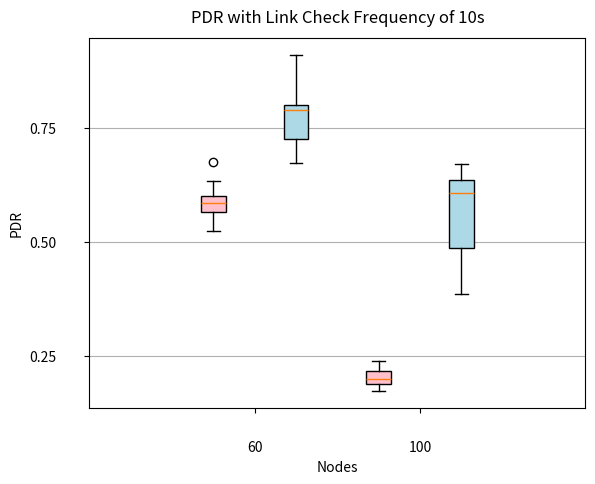

Reproduce this figure in Python.
# Box plots with custom fill colors

import matplotlib
import matplotlib.pyplot as plt
import numpy as np

data40 =    [
[16754, 17019, 16672, 16281, 16702, 16047, 16406, 16054, 16600, 16834, 16650, 16368, 16236, 16830, 16218],
[18222, 19514, 18508, 19195, 17874, 18619, 18393, 18572, 18318, 18293, 18864, 19465, 17930, 19047, 18577],
            ]

data60 =    [
[20212, 17678, 16086, 16976, 18116, 17340, 17715, 17519, 18032, 16848, 16953, 17514, 18022, 15704, 19011],
[20202, 23934, 23367, 27286, 25666, 26065, 21689, 21077, 21257, 23501, 23820, 23688, 24058, 21860, 23724],
            ]

data80 =    [
[13873, 12647, 14327, 14053, 13974, 13995, 13478, 13141, 14321, 14558, 13567, 14723, 13763, 13451, 13850],
[31016, 28771, 31025, 26767, 29125, 31148, 27190, 30135, 25818, 28958, 27448, 27460, 27324, 26888, 29349],
            ]

data100 =   [
[8612, 9892, 9400, 9642, 9097, 9112, 9470, 10798, 9366, 10175, 11637, 10874, 10508, 11183, 11893],
[32032, 32635, 29965, 24493, 30721, 28771, 24047, 19286, 31502, 23992, 20014, 30783, 32530, 30378, 33467],
            ]


data40 = np.array(data40)/(500*40)
data40 = data40.tolist()

data60 = np.array(data60)/(500*60)
data60 = data60.tolist()

data80 = np.array(data80)/(500*80)
data80 = data80.tolist()

data100 = np.array(data100)/(500*100)
data100 = data100.tolist()

fig, ax = plt.subplots()
bplot60 = ax.boxplot(data60, vert=True, notch=False, patch_artist=True, positions=[0.75,1.25])
bplot100 = ax.boxplot(data100, vert=True, notch=False, patch_artist=True, positions=[1.75,2.25])


# fill with colors
colors = ['pink', 'lightblue', 'lightgreen']
for bplot in [bplot60, bplot100]:
    for patch, color in zip(bplot['boxes'], colors):
        patch.set_facecolor(color)

# adding horizontal grid lines
plt.xticks([1,2], ['60', '100'])
ax.set_ylabel('PDR')
ax.set_xlabel('Nodes')
ax.yaxis.grid(True)
ax.set_title('PDR with Link Check Frequency of 10s',y=1.02)
plt.xlim(0, 3)
plt.tick_params(pad=20) 

matplotlib.rcParams.update({'font.size':38})

plt.show()
